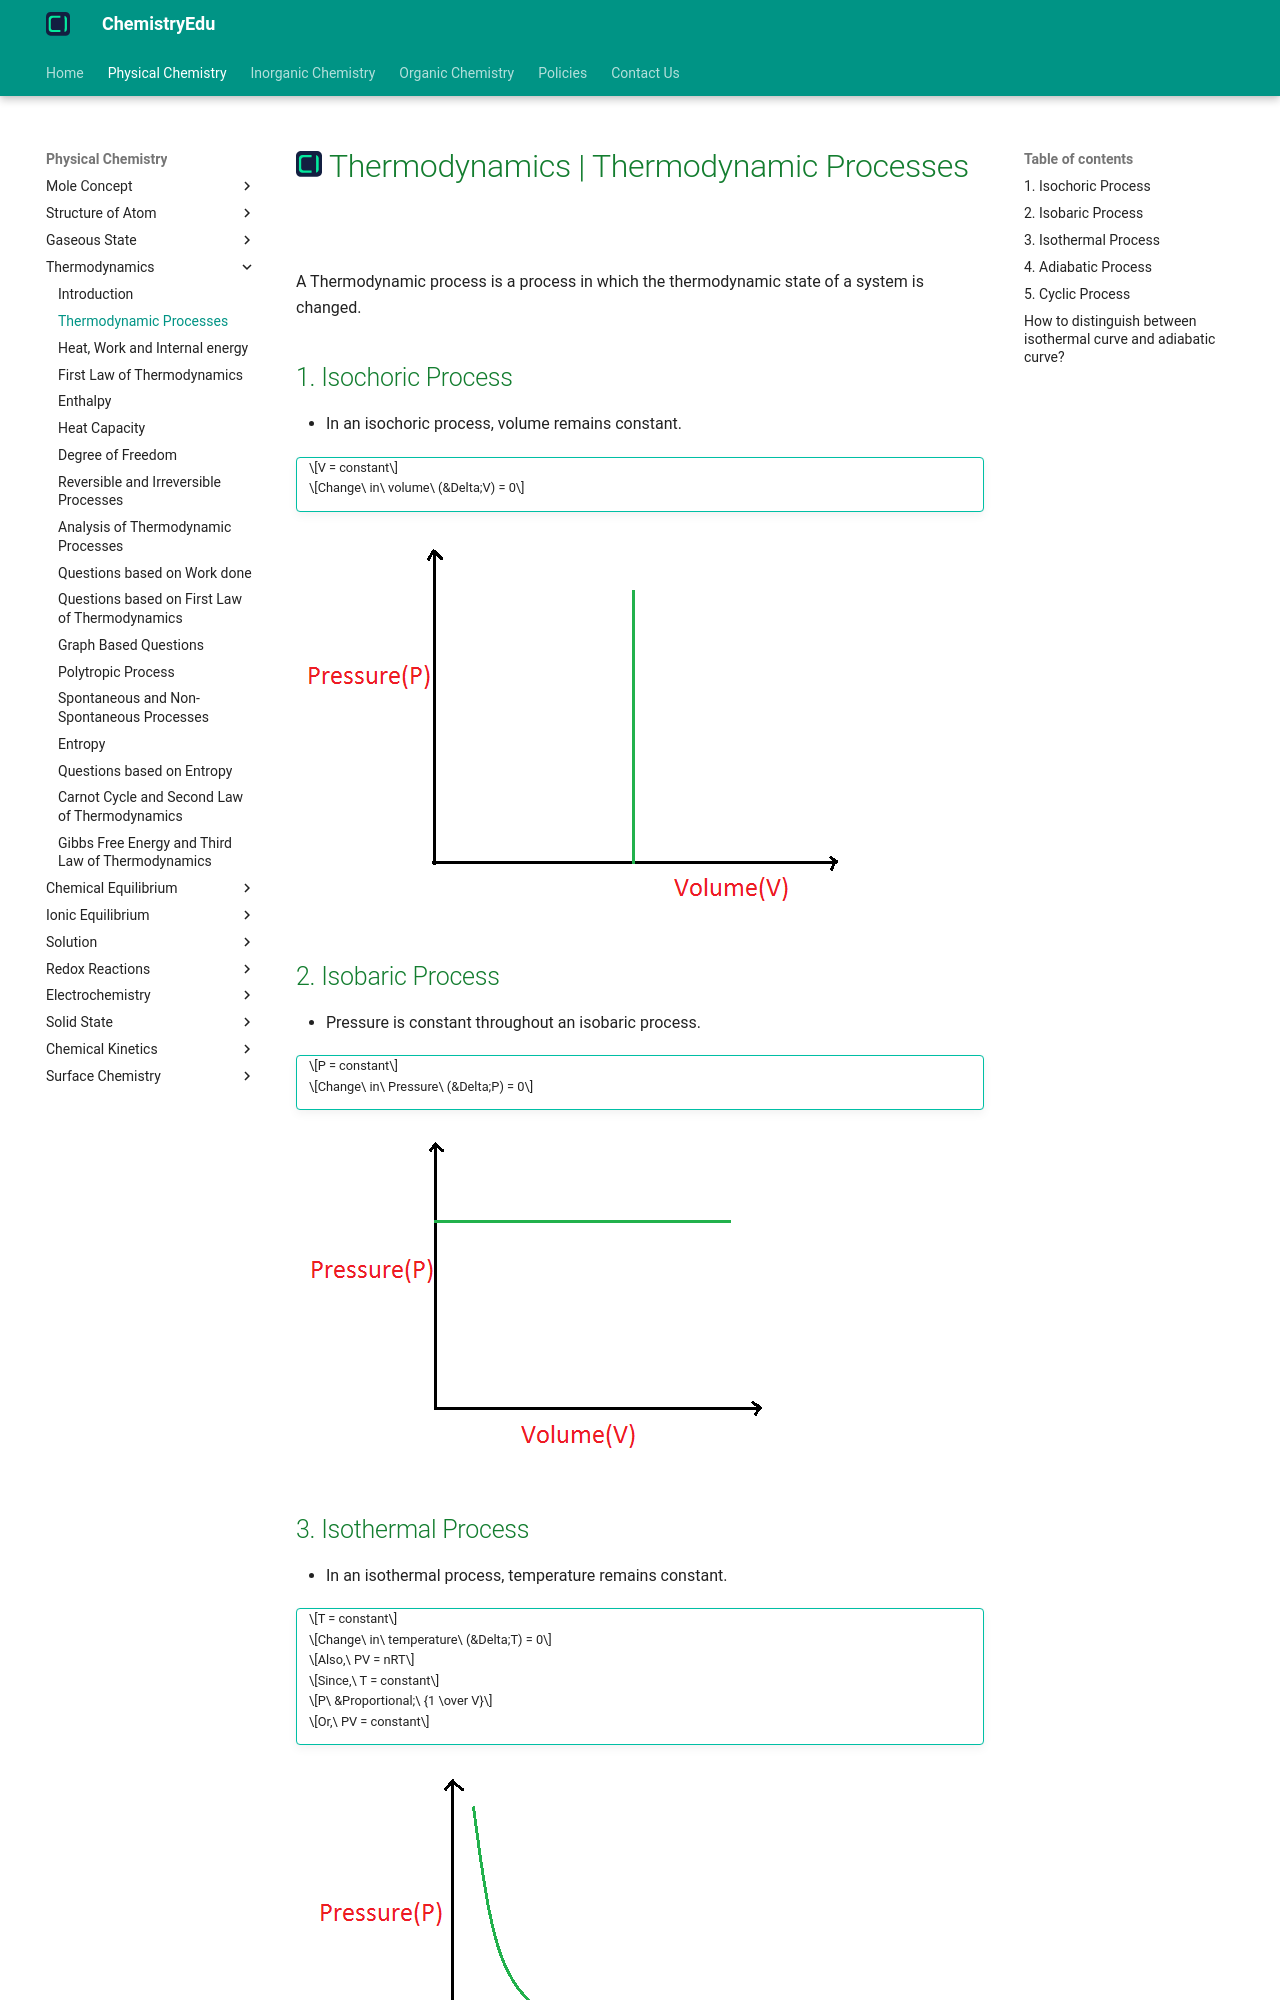

repository: KingChampion36/chemistryedu · page: physical-chemistry/thermodynamics/thermodynamic-processes/index.html · generator: mkdocs

---
title: Thermodynamics | Thermodynamic Processes
description: There are various thermodynamic processes like isochoric process, isobaric process, isothermal process, adiabatic process and cyclic process.
---

# [![ChemistryEdu Logo](../../images/favicon.svg){ align=left, width=3.8% }](../../index.md)  Thermodynamics | Thermodynamic Processes

A Thermodynamic process is a process in which the thermodynamic state of a system is changed.

## 1. Isochoric Process

* In an isochoric process, volume remains constant.

!!! tip ""

    $$V = constant$$

    $$Change\ in\ volume\ (&Delta;V) = 0$$

![Isochoric Process](images/isochoric.png){ loading=lazy }

## 2. Isobaric Process

* Pressure is constant throughout an isobaric process.

!!! tip ""

    $$P = constant$$

    $$Change\ in\ Pressure\ (&Delta;P) = 0$$

![Isobaric Process](images/isobaric.png){ loading=lazy }

## 3. Isothermal Process

* In an isothermal process, temperature remains constant.

!!! tip ""

    $$T = constant$$

    $$Change\ in\ temperature\ (&Delta;T) = 0$$

    $$Also,\ PV = nRT$$

    $$Since,\ T = constant$$

    $$P\ &Proportional;\ {1 \over V}$$

    $$Or,\ PV = constant$$

![Isothermal Process](images/isothermal.png){ loading=lazy }
